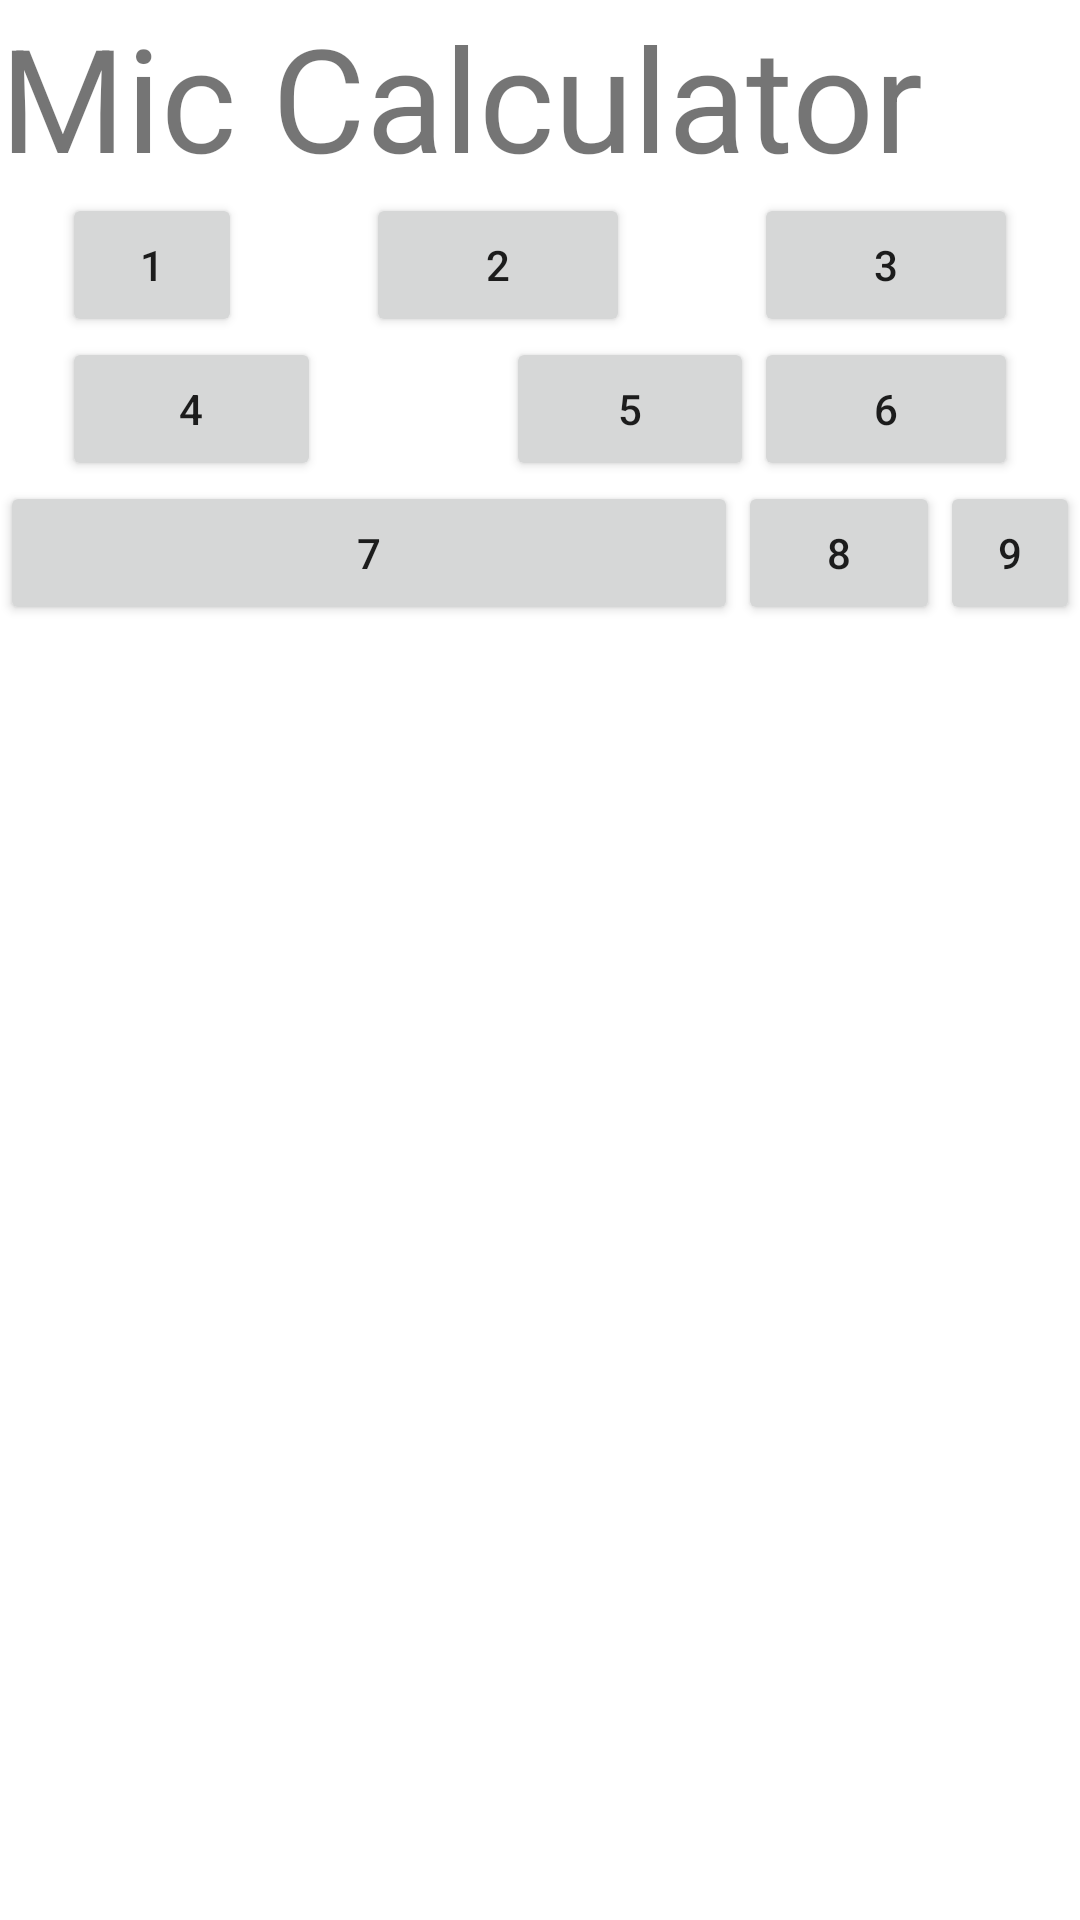

Android layout source for this screen:
<!-- AndroidManifest.xml: application theme Theme.Layoutapp -->
<!-- res/layout/activity_table_layout.xml -->
<?xml version="1.0" encoding="utf-8"?>
<TableLayout xmlns:android="http://schemas.android.com/apk/res/android"
        android:layout_width="409dp"
        android:layout_height="729dp">

        <TableRow
            android:layout_width="match_parent"
            android:layout_height="match_parent" >

                <TextView
                    android:id="@+id/textView7"
                    android:layout_width="wrap_content"
                    android:layout_height="wrap_content"
                    android:layout_weight="3"
                    android:text="Mic Calculator"
                    android:textSize="48sp" />
        </TableRow>

        <TableRow
            android:layout_width="match_parent"
            android:layout_height="wrap_content">

                <Button
                    android:id="@+id/btn_1"
                    android:layout_width="wrap_content"
                    android:layout_height="wrap_content"
                    android:layout_marginLeft="10pt"
                    android:layout_marginRight="20pt"
                    android:layout_weight="1"
                    android:text="1" />

                <Button
                    android:id="@+id/btn_2"
                    android:layout_width="wrap_content"
                    android:layout_height="wrap_content"
                    android:layout_marginRight="20pt"
                    android:text="2" />

                <Button
                    android:id="@+id/btn_3"
                    android:layout_width="wrap_content"
                    android:layout_height="wrap_content"
                    android:layout_marginRight="10pt"
                    android:text="3" />


        </TableRow>
        <TableRow
            android:layout_width="match_parent"
            android:layout_height="match_parent">

                <Button
                    android:id="@+id/btn_4"
                    android:layout_width="wrap_content"
                    android:layout_height="wrap_content"
                    android:layout_marginLeft="10pt"
                    android:layout_marginRight="30pt"
                    android:layout_weight="3"
                    android:text="4" />

                <Button
                    android:id="@+id/btn_5"
                    android:layout_width="wrap_content"
                    android:layout_height="wrap_content"
                    android:layout_weight="1"
                    android:text="5" />

                <Button
                    android:id="@+id/btn_6"
                    android:layout_width="wrap_content"
                    android:layout_height="wrap_content"
                    android:layout_marginRight="10pt"
                    android:text="6" />
        </TableRow>
        <TableRow>

                <Button
                    android:id="@+id/btn_7"
                    android:layout_width="wrap_content"
                    android:layout_height="wrap_content"
                    android:layout_weight="1"
                    android:text="7" />

                <Button
                    android:id="@+id/btn_8"
                    android:layout_width="wrap_content"
                    android:layout_height="wrap_content"
                    android:layout_weight="1"
                    android:text="8" />

                <Button
                    android:id="@+id/btn_9"
                    android:layout_width="wrap_content"
                    android:layout_height="wrap_content"
                    android:layout_weight="1"
                    android:text="9" />

        </TableRow>
</TableLayout>
<!-- resources referenced by this layout -->
<resources>
  <style name="Theme.Layoutapp" parent="Theme.MaterialComponents.DayNight.DarkActionBar">
          
          <item name="colorPrimary">@color/purple_500</item>
          <item name="colorPrimaryVariant">@color/purple_700</item>
          <item name="colorOnPrimary">@color/white</item>
          
          <item name="colorSecondary">@color/teal_200</item>
          <item name="colorSecondaryVariant">@color/teal_700</item>
          <item name="colorOnSecondary">@color/black</item>
          
          <item name="android:statusBarColor" tools:targetApi="l">?attr/colorPrimaryVariant</item>
          
      </style>
  <!-- not gathered from this repository: default colours our renderer supplied (Android Studio template values) -->
  <color name="purple_500">#FF6200EE</color>
  <color name="purple_700">#FF3700B3</color>
  <color name="teal_200">#FF03DAC5</color>
  <color name="teal_700">#FF018786</color>
  <color name="black">#FF000000</color>
  <color name="white">#FFFFFFFF</color>
</resources>
